2-way image classification set "processed" from GitHub (sahidleal/Deep_Learning_Sahid_Leal); label vocabulary: cat, dog.

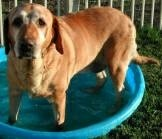
Label: dog

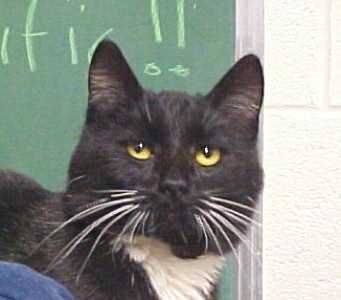
Label: cat

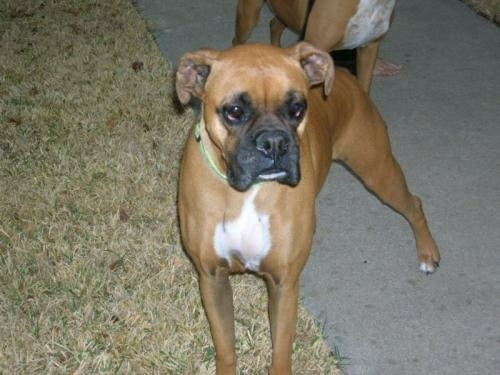
Label: dog

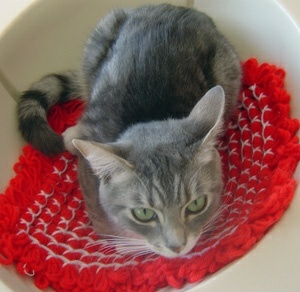
Label: cat

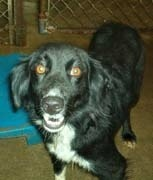
Label: dog

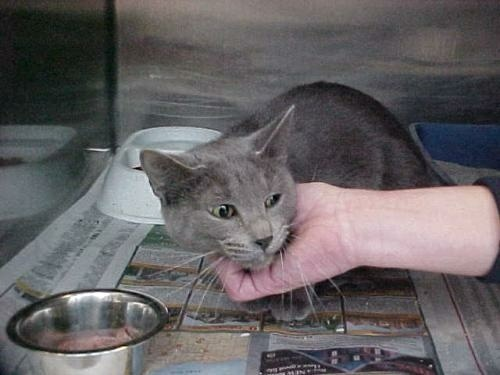
Label: cat
